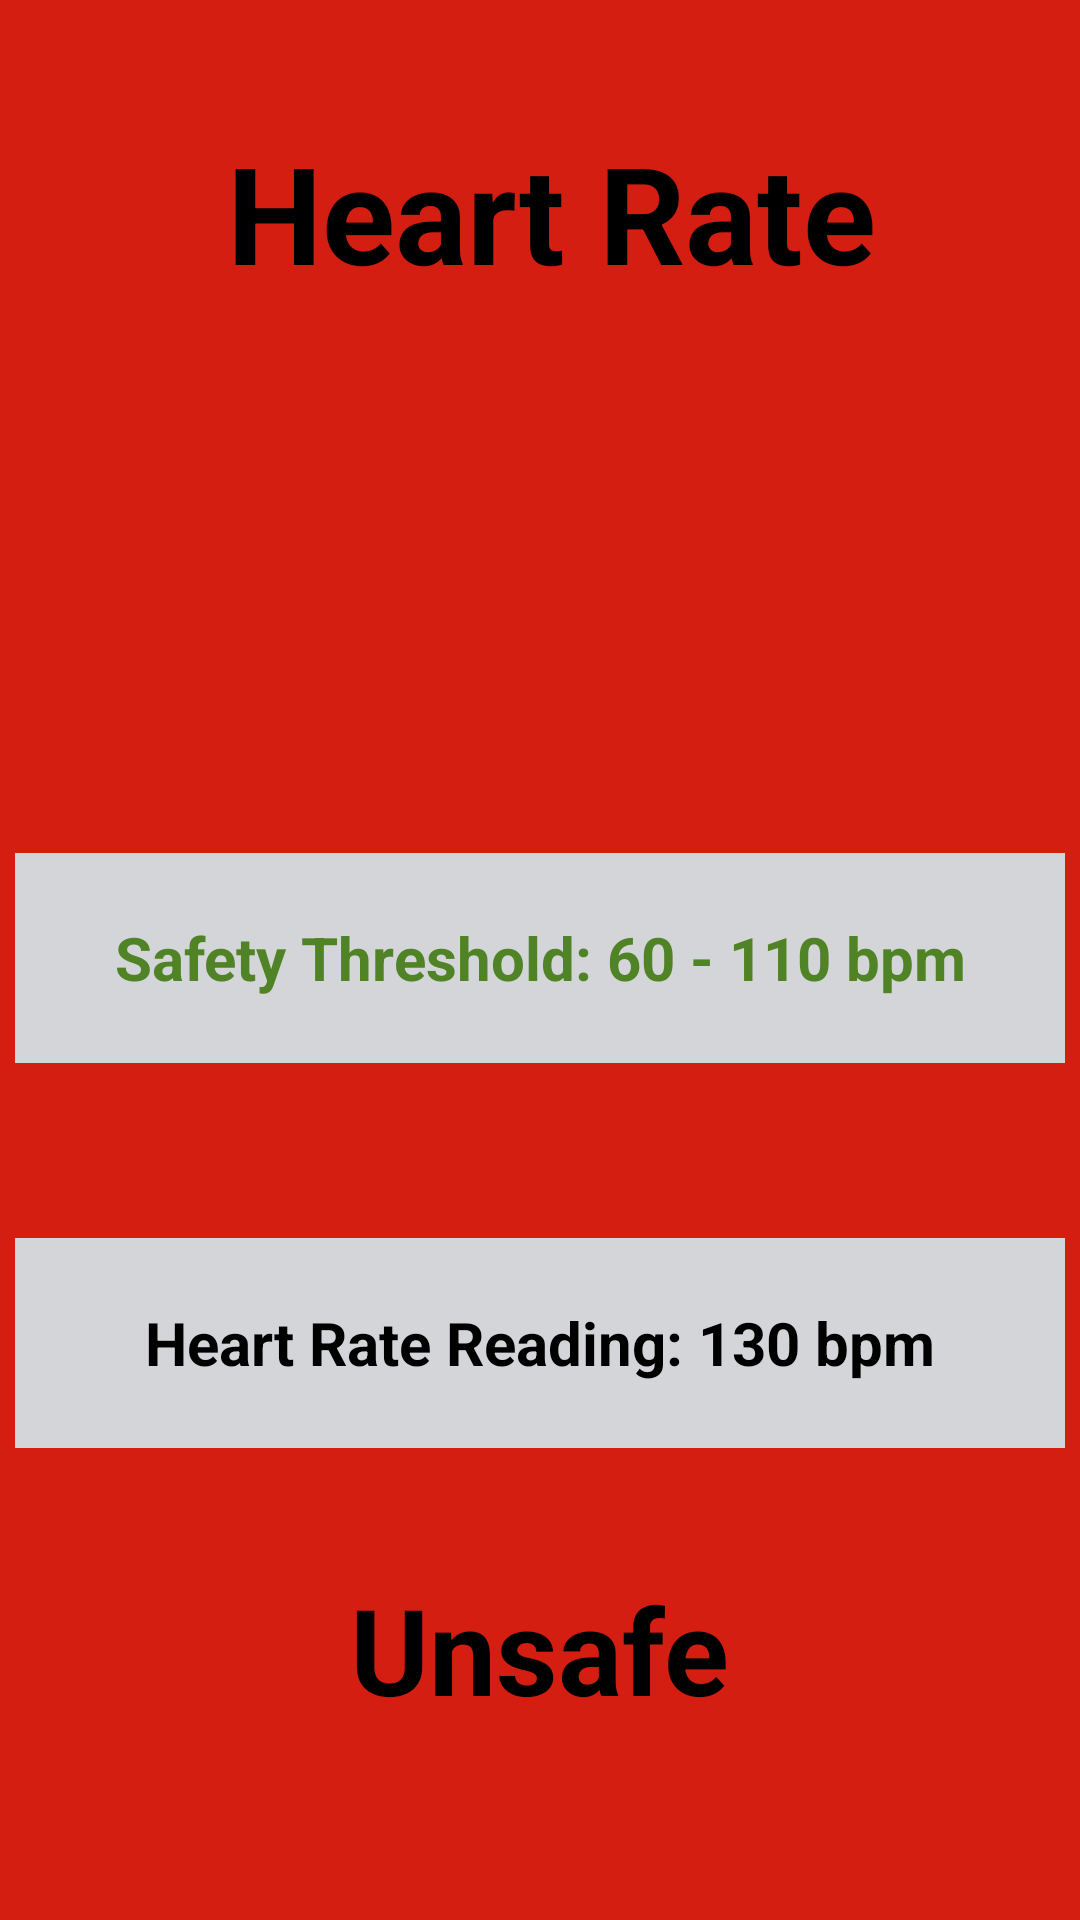

Produce the Android XML layout that renders to this screen, including the resource entries it uses.
<!-- AndroidManifest.xml: application theme Theme.PulseOximetryApplication -->
<!-- res/layout/heart_rate_monitor.xml -->
<?xml version="1.0" encoding="utf-8"?>
<androidx.constraintlayout.widget.ConstraintLayout xmlns:android="http://schemas.android.com/apk/res/android"
    xmlns:app="http://schemas.android.com/apk/res-auto"
    xmlns:tools="http://schemas.android.com/tools"
    android:layout_width="match_parent"
    android:layout_height="match_parent"
    android:background="#D41E12"
    tools:context=".HeartRateMonitor">

    <TextView
        android:id="@+id/heartratemonitortext"
        android:layout_width="250dp"
        android:layout_height="60dp"
        android:text="Heart Rate"
        android:textColor="@color/black"
        android:textSize="45dp"
        android:textStyle="bold"
        app:layout_constraintBottom_toBottomOf="parent"
        app:layout_constraintEnd_toEndOf="parent"
        app:layout_constraintHorizontal_bias="0.689"
        app:layout_constraintStart_toStartOf="parent"
        app:layout_constraintTop_toTopOf="parent"
        app:layout_constraintVertical_bias="0.07" />

    <TextView
        android:id="@+id/safetythreshold"
        android:layout_width="350dp"
        android:layout_height="70dp"
        android:background="#D3D5D8"
        android:gravity="center"
        android:text="Safety Threshold: 60 - 110 bpm"
        android:textColor="#508325"
        android:textSize="20dp"
        android:textStyle="bold"
        app:layout_constraintBottom_toBottomOf="parent"
        app:layout_constraintEnd_toEndOf="parent"
        app:layout_constraintHorizontal_bias="0.491"
        app:layout_constraintStart_toStartOf="parent"
        app:layout_constraintTop_toTopOf="parent"
        app:layout_constraintVertical_bias="0.499" />

    <ImageView
        android:id="@+id/imageView"
        android:layout_width="120dp"
        android:layout_height="120dp"
        android:background="@drawable/heartratemonitor"
        app:layout_constraintBottom_toBottomOf="parent"
        app:layout_constraintEnd_toEndOf="parent"
        app:layout_constraintHorizontal_bias="0.498"
        app:layout_constraintStart_toStartOf="parent"
        app:layout_constraintTop_toTopOf="parent"
        app:layout_constraintVertical_bias="0.237" />

    <TextView
        android:id="@+id/heartratereading"
        android:layout_width="350dp"
        android:layout_height="70dp"
        android:background="#D3D5D8"
        android:gravity="center"
        android:text="Heart Rate Reading: 130 bpm"
        android:textStyle="bold"
        android:textColor="@color/black"
        android:textSize="20dp"
        app:layout_constraintBottom_toBottomOf="parent"
        app:layout_constraintEnd_toEndOf="parent"
        app:layout_constraintHorizontal_bias="0.491"
        app:layout_constraintStart_toStartOf="parent"
        app:layout_constraintTop_toTopOf="parent"
        app:layout_constraintVertical_bias="0.724" />

    <TextView
        android:id="@+id/unsafetext"
        android:layout_width="150dp"
        android:layout_height="70dp"

        android:gravity="center"
        android:text="Unsafe"
        android:textColor="@color/black"
        android:textSize="40dp"
        android:textStyle="bold"
        app:layout_constraintBottom_toBottomOf="parent"
        app:layout_constraintEnd_toEndOf="parent"
        app:layout_constraintHorizontal_bias="0.498"
        app:layout_constraintStart_toStartOf="parent"
        app:layout_constraintTop_toTopOf="parent"
        app:layout_constraintVertical_bias="0.903" />


</androidx.constraintlayout.widget.ConstraintLayout>
<!-- resources referenced by this layout -->
<resources>
  <style name="Theme.PulseOximetryApplication" parent="Theme.MaterialComponents.DayNight.DarkActionBar">
          
          <item name="colorPrimary">@color/purple_500</item>
          <item name="colorPrimaryVariant">@color/purple_700</item>
          <item name="colorOnPrimary">@color/white</item>
          
          <item name="colorSecondary">@color/teal_200</item>
          <item name="colorSecondaryVariant">@color/teal_700</item>
          <item name="colorOnSecondary">@color/black</item>
          
          <item name="android:statusBarColor" tools:targetApi="l">?attr/colorPrimaryVariant</item>
          
      </style>
  <!-- not gathered from this repository: default colours our renderer supplied (Android Studio template values) -->
  <color name="purple_500">#FF6200EE</color>
  <color name="purple_700">#FF3700B3</color>
  <color name="teal_200">#FF03DAC5</color>
  <color name="teal_700">#FF018786</color>
  <color name="black">#FF000000</color>
  <color name="white">#FFFFFFFF</color>
</resources>
